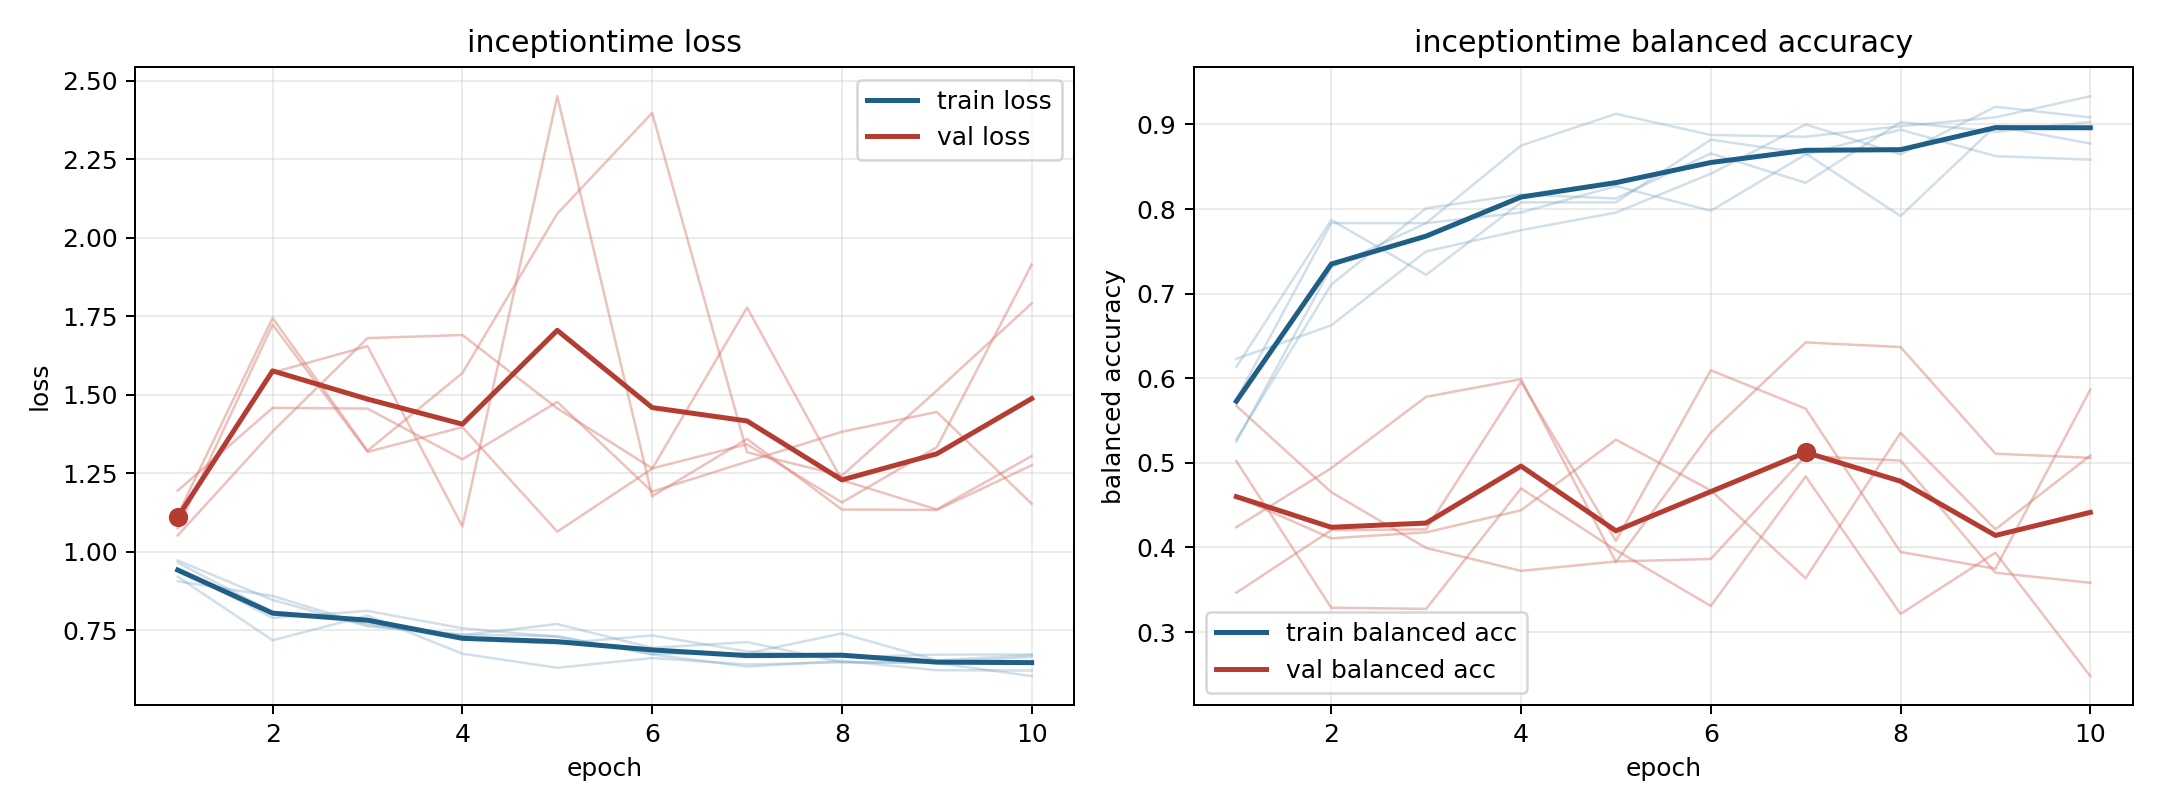

The table this chart was drawn from, first rows:
model, fold, epoch, train_loss, train_balanced_accuracy, val_loss, val_balanced_accuracy
inceptiontime, 1, 1, 0.9449, 0.6134, 1.112, 0.424
inceptiontime, 1, 2, 0.789, 0.787, 1.571, 0.4937
inceptiontime, 1, 3, 0.8114, 0.7222, 1.655, 0.5781
inceptiontime, 1, 4, 0.7561, 0.8079, 1.081, 0.5989
inceptiontime, 1, 5, 0.7286, 0.8079, 2.451, 0.3829
inceptiontime, 1, 6, 0.6744, 0.8819, 1.176, 0.5358
inceptiontime, 1, 7, 0.676, 0.8657, 1.359, 0.6423
inceptiontime, 1, 8, 0.7397, 0.7917, 1.134, 0.6369
inceptiontime, 1, 9, 0.6539, 0.8981, 1.133, 0.5109
inceptiontime, 1, 10, 0.6705, 0.8773, 1.275, 0.5059
inceptiontime, 2, 1, 0.9056, 0.6229, 1.194, 0.3466
inceptiontime, 2, 2, 0.859, 0.6625, 1.458, 0.4205
inceptiontime, 2, 3, 0.7661, 0.75, 1.456, 0.4215
inceptiontime, 2, 4, 0.7356, 0.775, 1.294, 0.5958
inceptiontime, 2, 5, 0.7311, 0.7958, 1.477, 0.4078
inceptiontime, 2, 6, 0.6727, 0.8417, 1.191, 0.6095
inceptiontime, 2, 7, 0.6338, 0.9, 1.287, 0.5641
inceptiontime, 2, 8, 0.652, 0.8646, 1.382, 0.3947
inceptiontime, 2, 9, 0.6224, 0.9208, 1.445, 0.3749
inceptiontime, 2, 10, 0.6213, 0.9083, 1.153, 0.5866
inceptiontime, 3, 1, 0.9649, 0.525, 1.075, 0.4604
inceptiontime, 3, 2, 0.8078, 0.7312, 1.723, 0.4108
inceptiontime, 3, 3, 0.7726, 0.7833, 1.318, 0.4179
inceptiontime, 3, 4, 0.7198, 0.7958, 1.397, 0.444
inceptiontime, 3, 5, 0.7074, 0.8271, 1.064, 0.5274
inceptiontime, 3, 6, 0.7332, 0.7979, 1.264, 0.4675
inceptiontime, 3, 7, 0.6821, 0.8646, 1.778, 0.3637
inceptiontime, 3, 8, 0.664, 0.8937, 1.228, 0.5355
inceptiontime, 3, 9, 0.6719, 0.8625, 1.134, 0.4214
inceptiontime, 3, 10, 0.6727, 0.8583, 1.305, 0.5087
inceptiontime, 4, 1, 0.9202, 0.575, 1.052, 0.5674
inceptiontime, 4, 2, 0.7178, 0.7833, 1.383, 0.4654
inceptiontime, 4, 3, 0.7964, 0.7833, 1.68, 0.3995
inceptiontime, 4, 4, 0.6749, 0.875, 1.69, 0.3724
inceptiontime, 4, 5, 0.6301, 0.9125, 1.457, 0.3835
inceptiontime, 4, 6, 0.6611, 0.8875, 1.265, 0.3864
inceptiontime, 4, 7, 0.6408, 0.8854, 1.342, 0.508
inceptiontime, 4, 8, 0.6475, 0.8979, 1.157, 0.5028
inceptiontime, 4, 9, 0.6456, 0.9083, 1.333, 0.3702
inceptiontime, 4, 10, 0.6036, 0.9333, 1.915, 0.3583
inceptiontime, 5, 1, 0.9719, 0.5278, 1.118, 0.502
inceptiontime, 5, 2, 0.8461, 0.7106, 1.744, 0.3288
inceptiontime, 5, 3, 0.7623, 0.8009, 1.322, 0.3275
inceptiontime, 5, 4, 0.7341, 0.8171, 1.569, 0.4698
inceptiontime, 5, 5, 0.7695, 0.8125, 2.077, 0.3968
inceptiontime, 5, 6, 0.6936, 0.8657, 2.397, 0.3309
inceptiontime, 5, 7, 0.712, 0.831, 1.317, 0.484
inceptiontime, 5, 8, 0.6482, 0.9028, 1.242, 0.3215
inceptiontime, 5, 9, 0.6468, 0.8912, 1.513, 0.3938
inceptiontime, 5, 10, 0.6647, 0.9028, 1.791, 0.248
